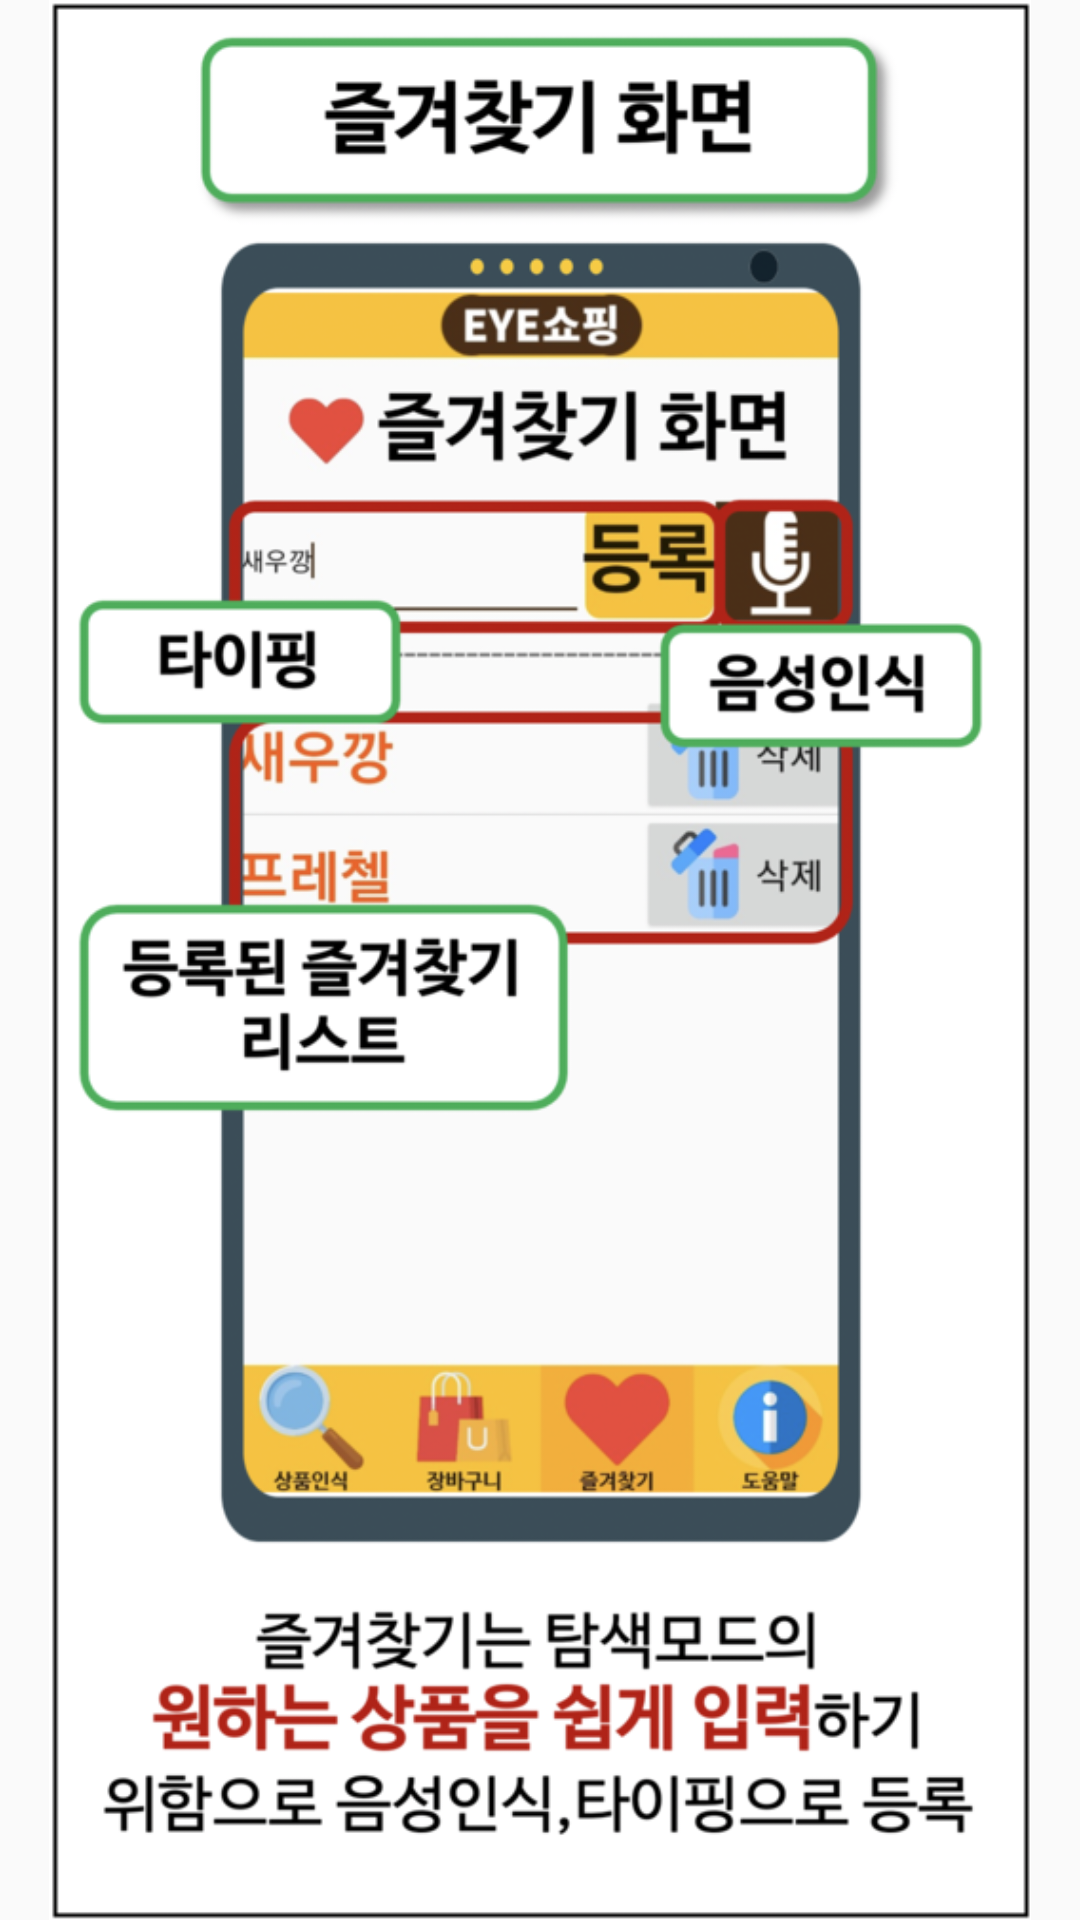

This screen was rendered from an Android layout file. Write that file and the resources it references.
<!-- AndroidManifest.xml: application theme AppTheme.ObjectDetection.NoActionBar -->
<!-- res/layout/fragment_info07.xml -->
<?xml version="1.0" encoding="utf-8"?>
<FrameLayout xmlns:android="http://schemas.android.com/apk/res/android"
    xmlns:app="http://schemas.android.com/apk/res-auto"
    xmlns:tools="http://schemas.android.com/tools"
    android:layout_width="match_parent"
    android:layout_height="match_parent"
    tools:context=".InfoFragment06">

    <ImageView
        android:id="@+id/imageView15"
        android:layout_width="wrap_content"
        android:layout_height="wrap_content"
        android:src="@drawable/ga7" />
</FrameLayout>
<!-- resources referenced by this layout -->
<resources>
  <!-- drawable ga7: png bitmap (drawable-mdpi, 192048 bytes) -->
  <style name="AppTheme.ObjectDetection.NoActionBar">
    <item name="windowActionBar">false</item>
    <item name="windowNoTitle">true</item>
  </style>
</resources>
